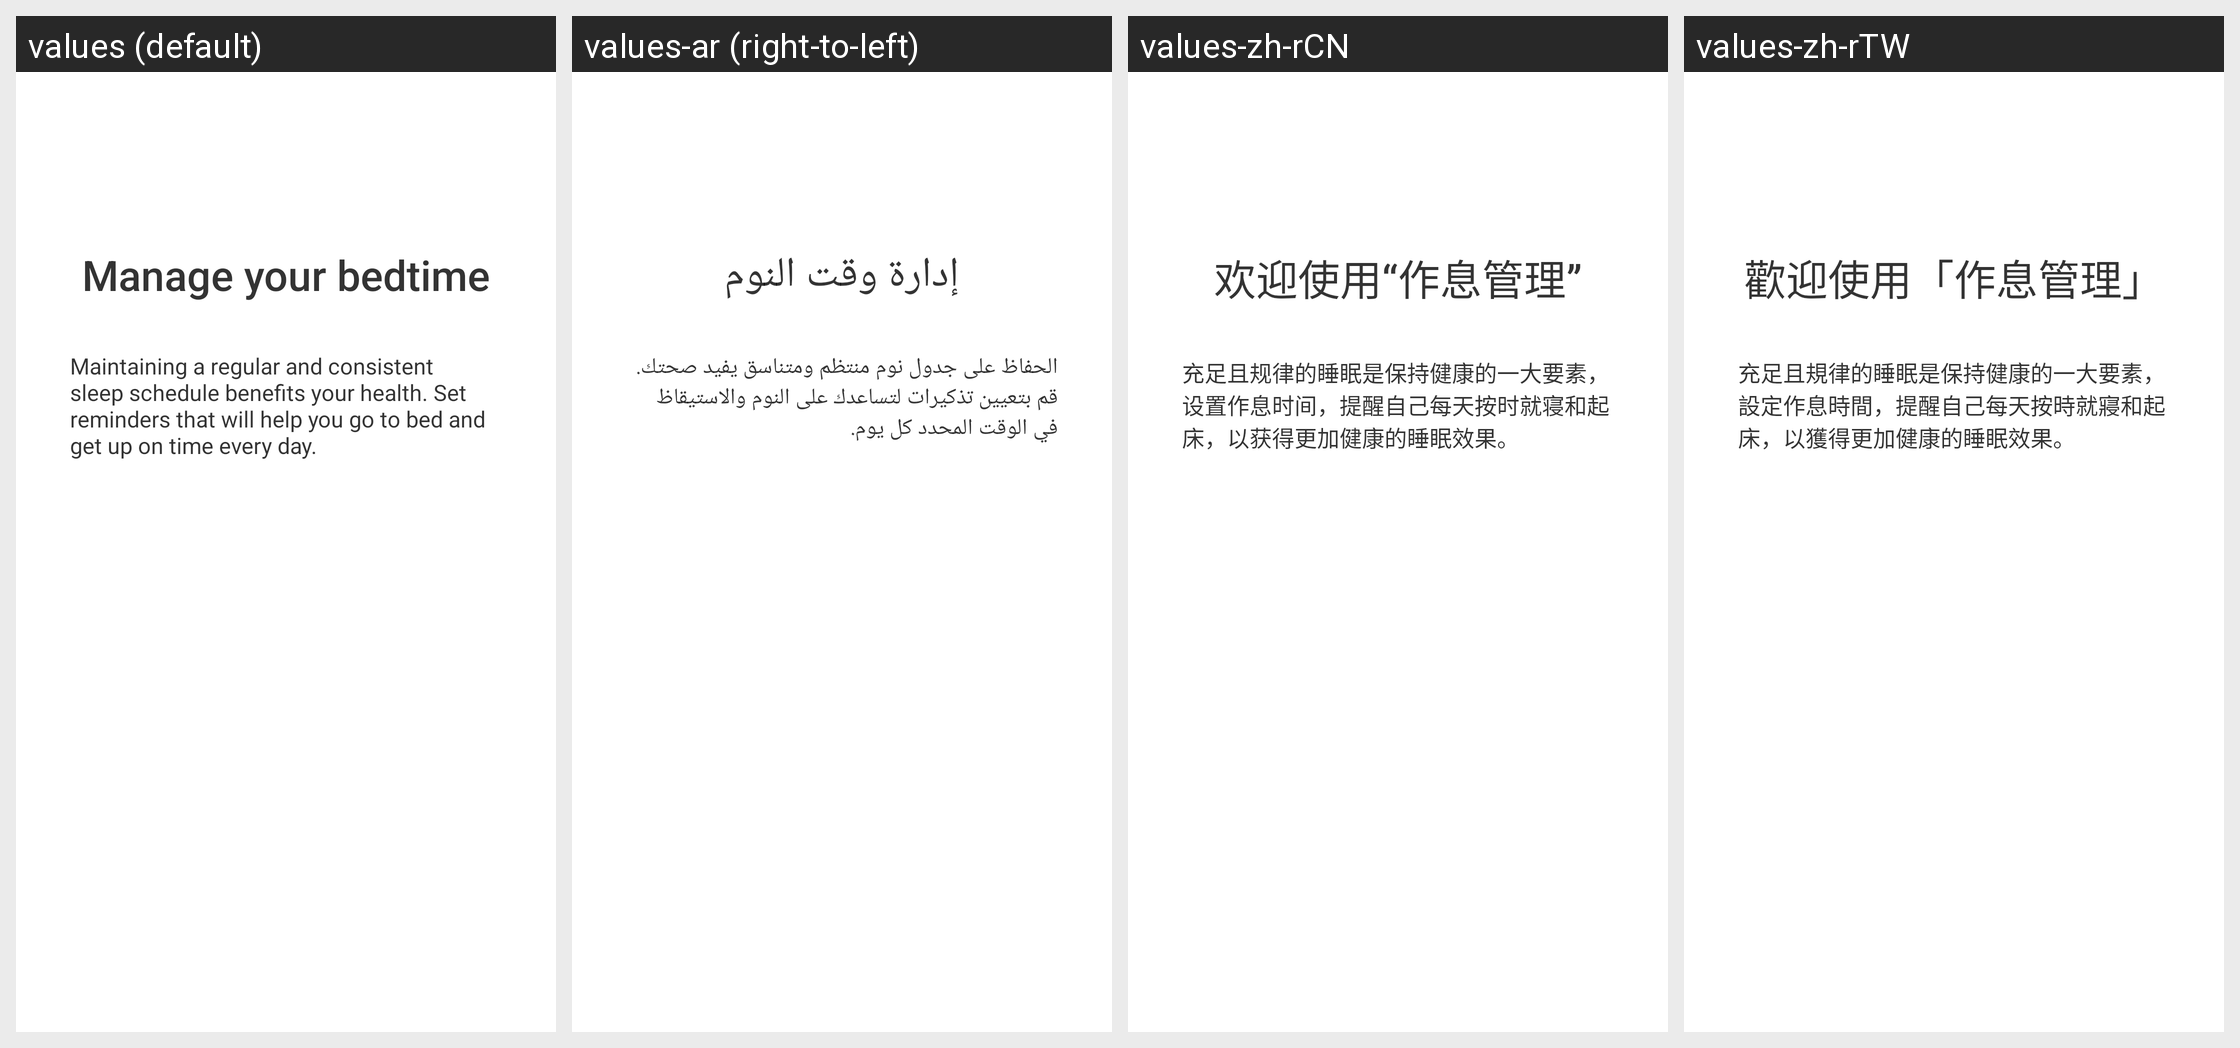

Locale-by-locale string values for the Android screen shown in this grid:
Android screen res/layout/bedtime_guide_setting_welcome.xml rendered under 4 locales, left to right: values (default), values-ar (right-to-left), values-zh-rCN, values-zh-rTW. Device: Nexus 5 (rendered at 1080×1920; each locale shown at half size, 540×960, under a caption strip naming it); theme Theme.MaterialComponents.DayNight.NoActionBar.
Other locales in the repository, not shown: values-af, values-am, values-as, values-as-rIN, values-az, values-az-rAZ, values-be, values-bg, values-bn, values-bn-rBD, values-bn-rIN, values-bo-rCN, values-bs, values-ca, values-cs, values-da, values-de, values-el, values-en-rAU, values-en-rGB, values-en-rIN, values-es, values-es-rUS, values-et, values-et-rEE, values-eu, values-eu-rES, values-fa, values-fa-rIR, values-fi, values-fr, values-fr-rCA, values-gl, values-gl-rES, values-gu, values-gu-rIN, values-ha-rNG, values-hi, values-hr, values-hu, values-hy, values-hy-rAM, values-in, values-is, values-it, values-iw, values-iw-rIL, values-ja, values-ka, values-ka-rGE, values-kk, values-kk-rKZ, values-km, values-km-rKH, values-kn, values-kn-rIN, values-ko, values-ky, values-lo, values-lo-rLA, values-lt, values-lv, values-mk, values-mk-rMK, values-ml, values-ml-rIN, values-mn, values-mr, values-mr-rIN, values-ms, values-ms-rMY, values-mt-rMT, values-my, values-my-rMM, values-nb, values-ne, values-ne-rNP, values-nl, values-no, values-or, values-or-rIN, values-pa, values-pa-rIN, values-pl, values-pt, values-pt-rBR, values-pt-rPT, values-ro, values-ru, values-si, values-sk, values-sl, values-sq, values-sq-rAL, values-sr, values-sv, values-sw, values-ta, values-ta-rIN, values-te, values-te-rIN, values-th, values-tl, values-tr, values-ug-rCN, values-uk, values-ur, values-ur-rIN, values-ur-rPK, values-uz, values-uz-rUZ, values-vi, values-zh-rHK, values-zu.
Strings drawn on this screen, with the default value and each locale's value (text and hints the layout hard-codes, and strings that could not be matched under every locale, appear in the picture but are not listed):

bedtime_welcome
  values: Manage your bedtime
  values-ar: إدارة وقت النوم
  values-zh-rCN: 欢迎使用“作息管理”
  values-zh-rTW: 歡迎使用「作息管理」

bedtime_welcome_desc
  values: Maintaining a regular and consistent sleep schedule benefits your health. Set reminders that will help you go to bed and get up on time every day.
  values-ar: الحفاظ على جدول نوم منتظم ومتناسق يفيد صحتك. قم بتعيين تذكيرات لتساعدك على النوم والاستيقاظ في الوقت المحدد كل يوم.
  values-zh-rCN: 充足且规律的睡眠是保持健康的一大要素，设置作息时间，提醒自己每天按时就寝和起床，以获得更加健康的睡眠效果。
  values-zh-rTW: 充足且規律的睡眠是保持健康的一大要素，設定作息時間，提醒自己每天按時就寢和起床，以獲得更加健康的睡眠效果。
